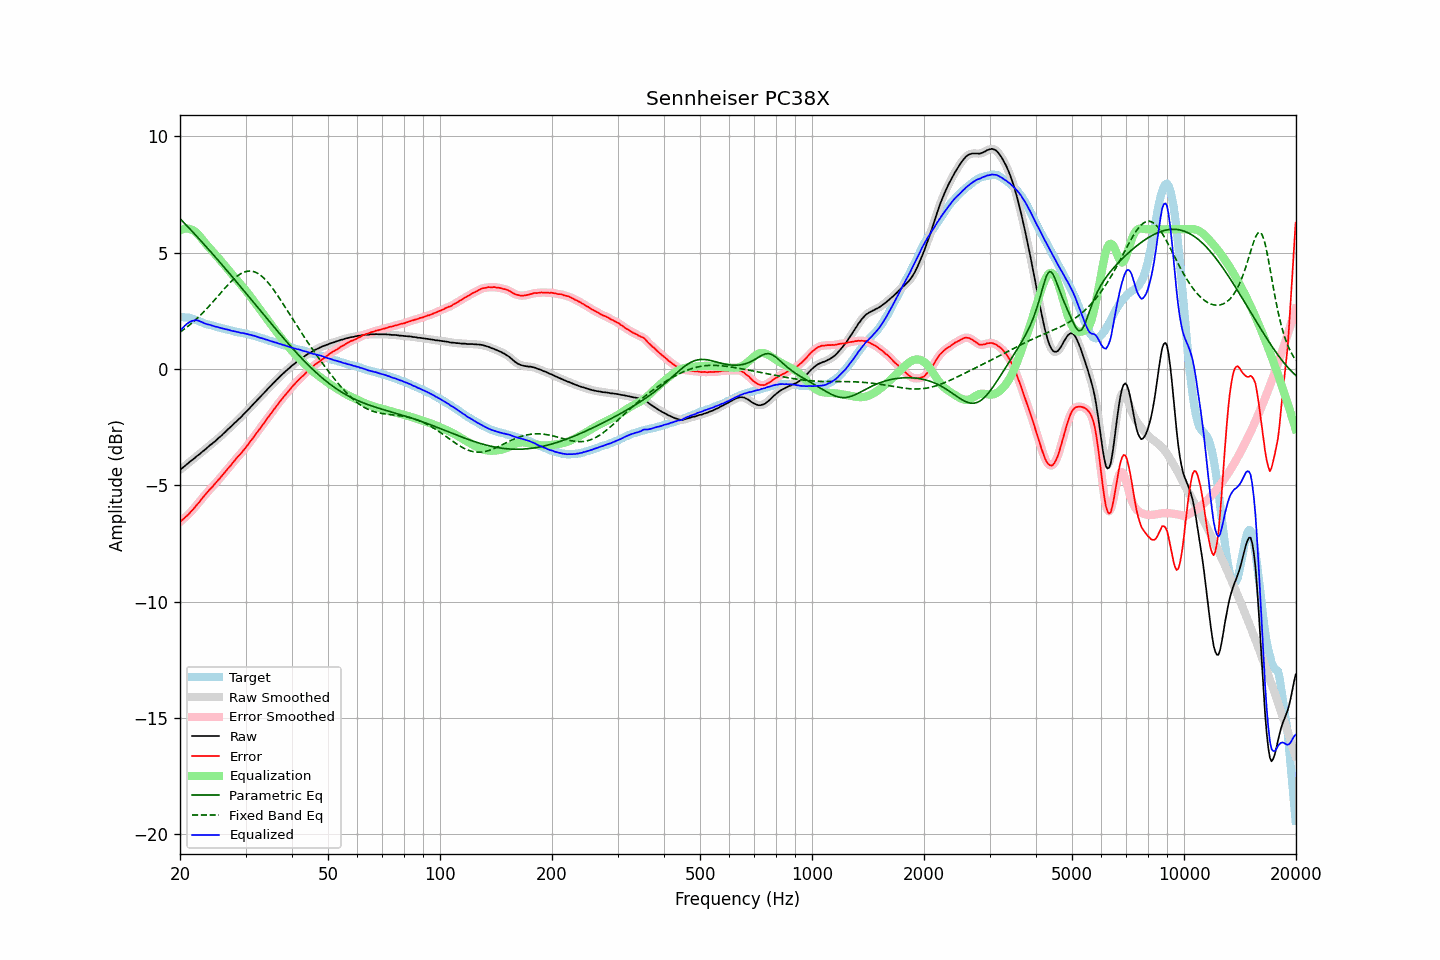

The file beside this chart, header and first rows:
frequency, raw, error, smoothed, error_smoothed, equalization, parametric_eq, fixed_band_eq, equalized_raw, equalized_smoothed, target
20.00, -4.34, -6.58, -4.34, -6.57, 5.96, 6.46, 1.58, 1.62, 1.62, 2.24
20.20, -4.28, -6.50, -4.28, -6.51, 5.99, 6.39, 1.63, 1.71, 1.71, 2.23
20.40, -4.23, -6.45, -4.23, -6.45, 6.02, 6.32, 1.68, 1.79, 1.79, 2.23
20.61, -4.17, -6.39, -4.17, -6.39, 6.03, 6.25, 1.73, 1.86, 1.86, 2.22
20.81, -4.11, -6.32, -4.11, -6.33, 6.03, 6.17, 1.78, 1.93, 1.92, 2.21
21.02, -4.06, -6.27, -4.05, -6.26, 6.03, 6.10, 1.84, 1.97, 1.97, 2.21
21.23, -4.00, -6.19, -4.00, -6.19, 6.02, 6.03, 1.89, 2.02, 2.02, 2.19
21.44, -3.94, -6.11, -3.94, -6.12, 5.99, 5.95, 1.95, 2.05, 2.05, 2.17
21.66, -3.89, -6.04, -3.89, -6.04, 5.96, 5.88, 2.01, 2.07, 2.08, 2.15
21.87, -3.84, -5.96, -3.83, -5.96, 5.92, 5.81, 2.07, 2.08, 2.09, 2.12
22.09, -3.77, -5.87, -3.78, -5.88, 5.87, 5.73, 2.13, 2.10, 2.09, 2.10
22.31, -3.72, -5.80, -3.72, -5.80, 5.80, 5.66, 2.20, 2.08, 2.08, 2.08
22.54, -3.67, -5.72, -3.66, -5.72, 5.73, 5.58, 2.26, 2.06, 2.06, 2.05
22.76, -3.61, -5.63, -3.61, -5.63, 5.64, 5.51, 2.33, 2.03, 2.03, 2.02
22.99, -3.55, -5.54, -3.55, -5.54, 5.55, 5.43, 2.40, 2.00, 2.00, 1.99
23.22, -3.50, -5.46, -3.50, -5.46, 5.47, 5.35, 2.47, 1.97, 1.97, 1.96
23.45, -3.44, -5.38, -3.44, -5.38, 5.38, 5.28, 2.54, 1.94, 1.94, 1.94
23.69, -3.38, -5.30, -3.38, -5.30, 5.30, 5.20, 2.62, 1.92, 1.92, 1.92
23.92, -3.32, -5.22, -3.32, -5.22, 5.22, 5.12, 2.69, 1.91, 1.91, 1.90
24.16, -3.26, -5.15, -3.26, -5.15, 5.15, 5.04, 2.77, 1.89, 1.89, 1.89
24.40, -3.21, -5.08, -3.21, -5.07, 5.07, 4.97, 2.84, 1.86, 1.86, 1.87
24.65, -3.15, -5.00, -3.15, -5.00, 4.99, 4.89, 2.92, 1.84, 1.84, 1.85
24.89, -3.10, -4.92, -3.09, -4.92, 4.92, 4.81, 3.00, 1.82, 1.82, 1.83
25.14, -3.03, -4.83, -3.03, -4.84, 4.84, 4.73, 3.08, 1.81, 1.81, 1.81
25.39, -2.97, -4.75, -2.97, -4.76, 4.76, 4.65, 3.16, 1.79, 1.79, 1.79
25.65, -2.91, -4.68, -2.91, -4.68, 4.68, 4.57, 3.24, 1.77, 1.77, 1.77
25.91, -2.85, -4.60, -2.85, -4.60, 4.60, 4.49, 3.32, 1.75, 1.75, 1.74
26.16, -2.78, -4.51, -2.78, -4.52, 4.51, 4.41, 3.40, 1.74, 1.73, 1.73
26.43, -2.72, -4.43, -2.72, -4.43, 4.43, 4.33, 3.48, 1.71, 1.72, 1.71
26.69, -2.65, -4.35, -2.65, -4.35, 4.35, 4.25, 3.55, 1.70, 1.70, 1.70
26.96, -2.58, -4.26, -2.58, -4.27, 4.27, 4.17, 3.63, 1.69, 1.68, 1.68
27.23, -2.52, -4.19, -2.52, -4.19, 4.18, 4.08, 3.70, 1.66, 1.66, 1.67
27.50, -2.46, -4.11, -2.45, -4.11, 4.10, 4.00, 3.77, 1.64, 1.65, 1.65
27.77, -2.39, -4.02, -2.39, -4.02, 4.02, 3.92, 3.84, 1.63, 1.63, 1.63
28.05, -2.32, -3.94, -2.32, -3.93, 3.94, 3.84, 3.90, 1.62, 1.62, 1.62
28.33, -2.26, -3.85, -2.26, -3.85, 3.86, 3.76, 3.96, 1.60, 1.60, 1.59
28.62, -2.19, -3.77, -2.19, -3.77, 3.78, 3.67, 4.01, 1.59, 1.58, 1.58
28.90, -2.13, -3.70, -2.13, -3.70, 3.70, 3.59, 4.06, 1.57, 1.57, 1.57
29.19, -2.07, -3.62, -2.06, -3.62, 3.62, 3.51, 4.10, 1.55, 1.55, 1.55
29.48, -1.99, -3.54, -1.99, -3.54, 3.53, 3.43, 4.14, 1.55, 1.54, 1.55
29.78, -1.92, -3.45, -1.92, -3.45, 3.45, 3.34, 4.17, 1.53, 1.53, 1.53
30.08, -1.85, -3.37, -1.85, -3.37, 3.37, 3.26, 4.19, 1.52, 1.52, 1.52
30.38, -1.78, -3.28, -1.78, -3.28, 3.28, 3.18, 4.20, 1.50, 1.50, 1.50
30.68, -1.71, -3.19, -1.71, -3.19, 3.19, 3.09, 4.21, 1.48, 1.48, 1.48
30.99, -1.63, -3.09, -1.63, -3.09, 3.10, 3.01, 4.21, 1.47, 1.46, 1.46
31.30, -1.56, -3.01, -1.56, -3.00, 3.00, 2.93, 4.20, 1.44, 1.45, 1.44
31.61, -1.48, -2.91, -1.48, -2.91, 2.91, 2.84, 4.18, 1.43, 1.43, 1.43
31.93, -1.41, -2.81, -1.41, -2.81, 2.82, 2.76, 4.16, 1.41, 1.41, 1.40
32.24, -1.34, -2.72, -1.34, -2.72, 2.72, 2.67, 4.12, 1.38, 1.38, 1.38
32.57, -1.27, -2.63, -1.27, -2.63, 2.63, 2.59, 4.08, 1.36, 1.36, 1.36
32.89, -1.20, -2.55, -1.20, -2.54, 2.54, 2.51, 4.03, 1.34, 1.34, 1.35
33.22, -1.12, -2.43, -1.12, -2.44, 2.44, 2.42, 3.98, 1.32, 1.32, 1.32
33.55, -1.05, -2.35, -1.05, -2.35, 2.35, 2.34, 3.92, 1.30, 1.30, 1.30
33.89, -0.98, -2.25, -0.97, -2.25, 2.25, 2.26, 3.85, 1.27, 1.28, 1.27
34.23, -0.90, -2.16, -0.90, -2.16, 2.16, 2.17, 3.77, 1.26, 1.26, 1.26
34.57, -0.83, -2.06, -0.83, -2.06, 2.06, 2.09, 3.69, 1.23, 1.23, 1.23
34.92, -0.76, -1.97, -0.76, -1.97, 1.97, 2.01, 3.61, 1.21, 1.21, 1.21
35.27, -0.69, -1.88, -0.69, -1.88, 1.87, 1.93, 3.52, 1.18, 1.19, 1.19
35.62, -0.61, -1.78, -0.61, -1.78, 1.78, 1.84, 3.43, 1.17, 1.17, 1.17
35.97, -0.55, -1.69, -0.54, -1.69, 1.69, 1.76, 3.33, 1.14, 1.15, 1.14
... 635 more rows
